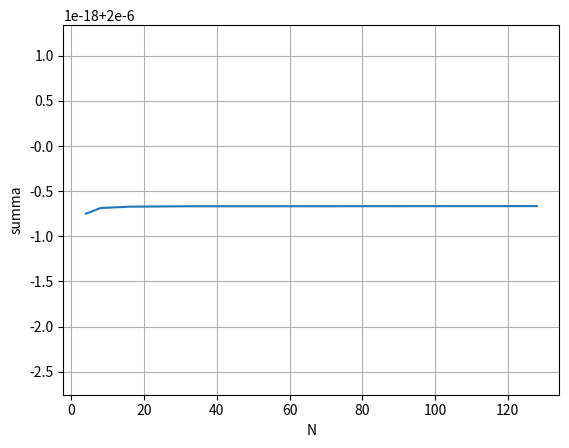
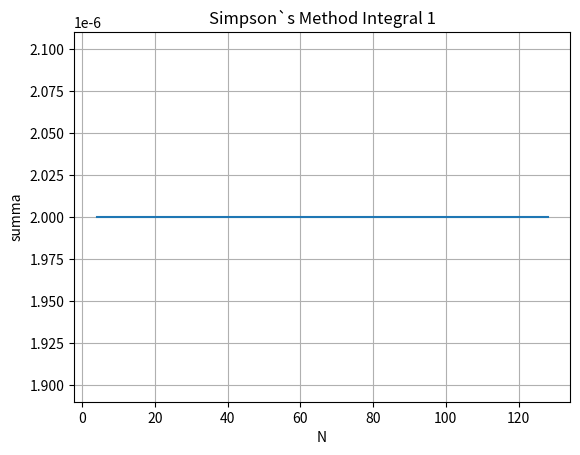
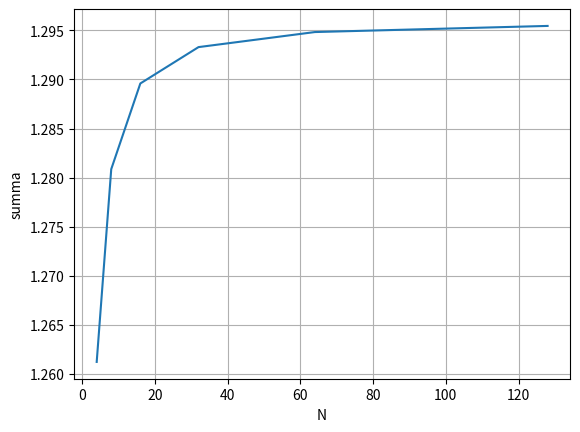
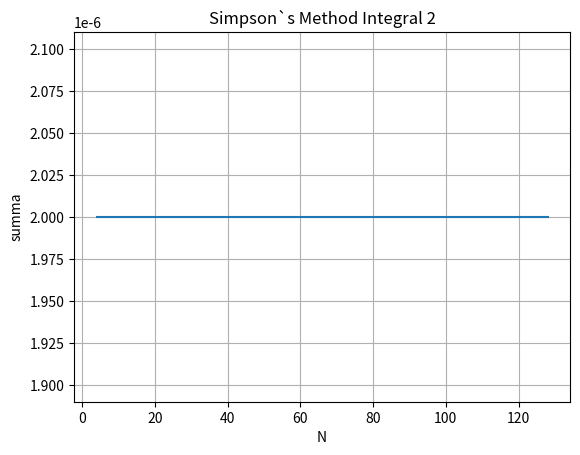

These charts were generated, in order, by the following Python code:
import math
import matplotlib
import matplotlib.pyplot as plt
import numpy as np

sum1tr = []
sum1simp = []
sum2tr = []
sum2simp = []
numbers = []

def func_1(x):
    return 1. / (1 + x ** 2)  # (-1, 1)

def func_2(x):
    return x ** (1. / 3) * math.exp(math.sin(x))  # (0, 1)

N = 2

#print("Input precision from 1 to 100:")
#i = int(input())

#N = RATE * i
#print("N = ", N)

for i in range(1, 7):
    N = N * 2
    numbers.append(N)
    print("precision is: ", N)
    # Integral 1
    print("Solution of the first integral:")
    a = -0.000001
    b = 0.000001
    delta_x = (b - a) / N

    # Trapeze Method
    summa = 0
    for i in range(N):
        a_i = a + i * delta_x
        b_i = a + (i + 1) * delta_x
        summa = summa + (func_1(a_i) + func_1(b_i)) * delta_x / 2
    sum1tr.append(summa)
    print("Trapeze Method: sum = ", summa)


    # Simpson`s Method
    summa = 0
    for i in range(N):
        a_i = a + i * delta_x
        b_i = a + (i + 1) * delta_x
        summa = summa + (func_1(a_i) + 4 * func_1((a_i + b_i) / 2) + func_1(b_i)) * delta_x / 6
    sum1simp.append(summa)
    print("Simpson`s Method: sum = ", summa)
    print()

    #Integral 2
    print("Solution of the second integral:")
    a = 0
    b = 1
    delta_x = (b - a) / N

    # Trapeze Method
    summa = 0
    for i in range(N):
        a_i = a + i * delta_x
        b_i = a + (i + 1) * delta_x
        summa = summa + (func_2(a_i) + func_2(b_i)) * delta_x / 2
    sum2tr.append(summa)
    print("Trapeze Method: sum = ", summa)

    # Simpson`s Method
    summa = 0
    for i in range(N):
        a_i = a + i * delta_x
        b_i = a + (i + 1) * delta_x
        summa = summa + (func_2(a_i) + 4 * func_2((a_i + b_i) / 2) + func_2(b_i)) * delta_x / 6
    sum2simp.append(summa)
    print("Simpson`s Method: sum = ", summa)
    print("\n")

# Graphics

# Trapeze Method Integral 1
fig, ax = plt.subplots()
ax.plot(numbers, sum1tr)
ax.set(xlabel='N', ylabel='summa',
    title='')
ax.grid()
#fig.savefig("TrMethInt1.png")
plt.show()

# Simpson`s Method Integral 1
fig, ax = plt.subplots()
ax.plot(numbers, sum1simp)
ax.set(xlabel='N', ylabel='summa',
    title='Simpson`s Method Integral 1')
ax.grid()
#fig.savefig("SimpMethInt1.png")
plt.show()

# Trapeze Method Integral 2
fig, ax = plt.subplots()
ax.plot(numbers, sum2tr)
ax.set(xlabel='N', ylabel='summa',
    title='')
ax.grid()
#fig.savefig("TrMethInt2.png")
plt.show()

# Simpson`s Method Integral 2
fig, ax = plt.subplots()
ax.plot(numbers, sum1simp)
ax.set(xlabel='N', ylabel='summa',
    title='Simpson`s Method Integral 2')
ax.grid()
#fig.savefig("SimpMethInt2.png")
plt.show()
